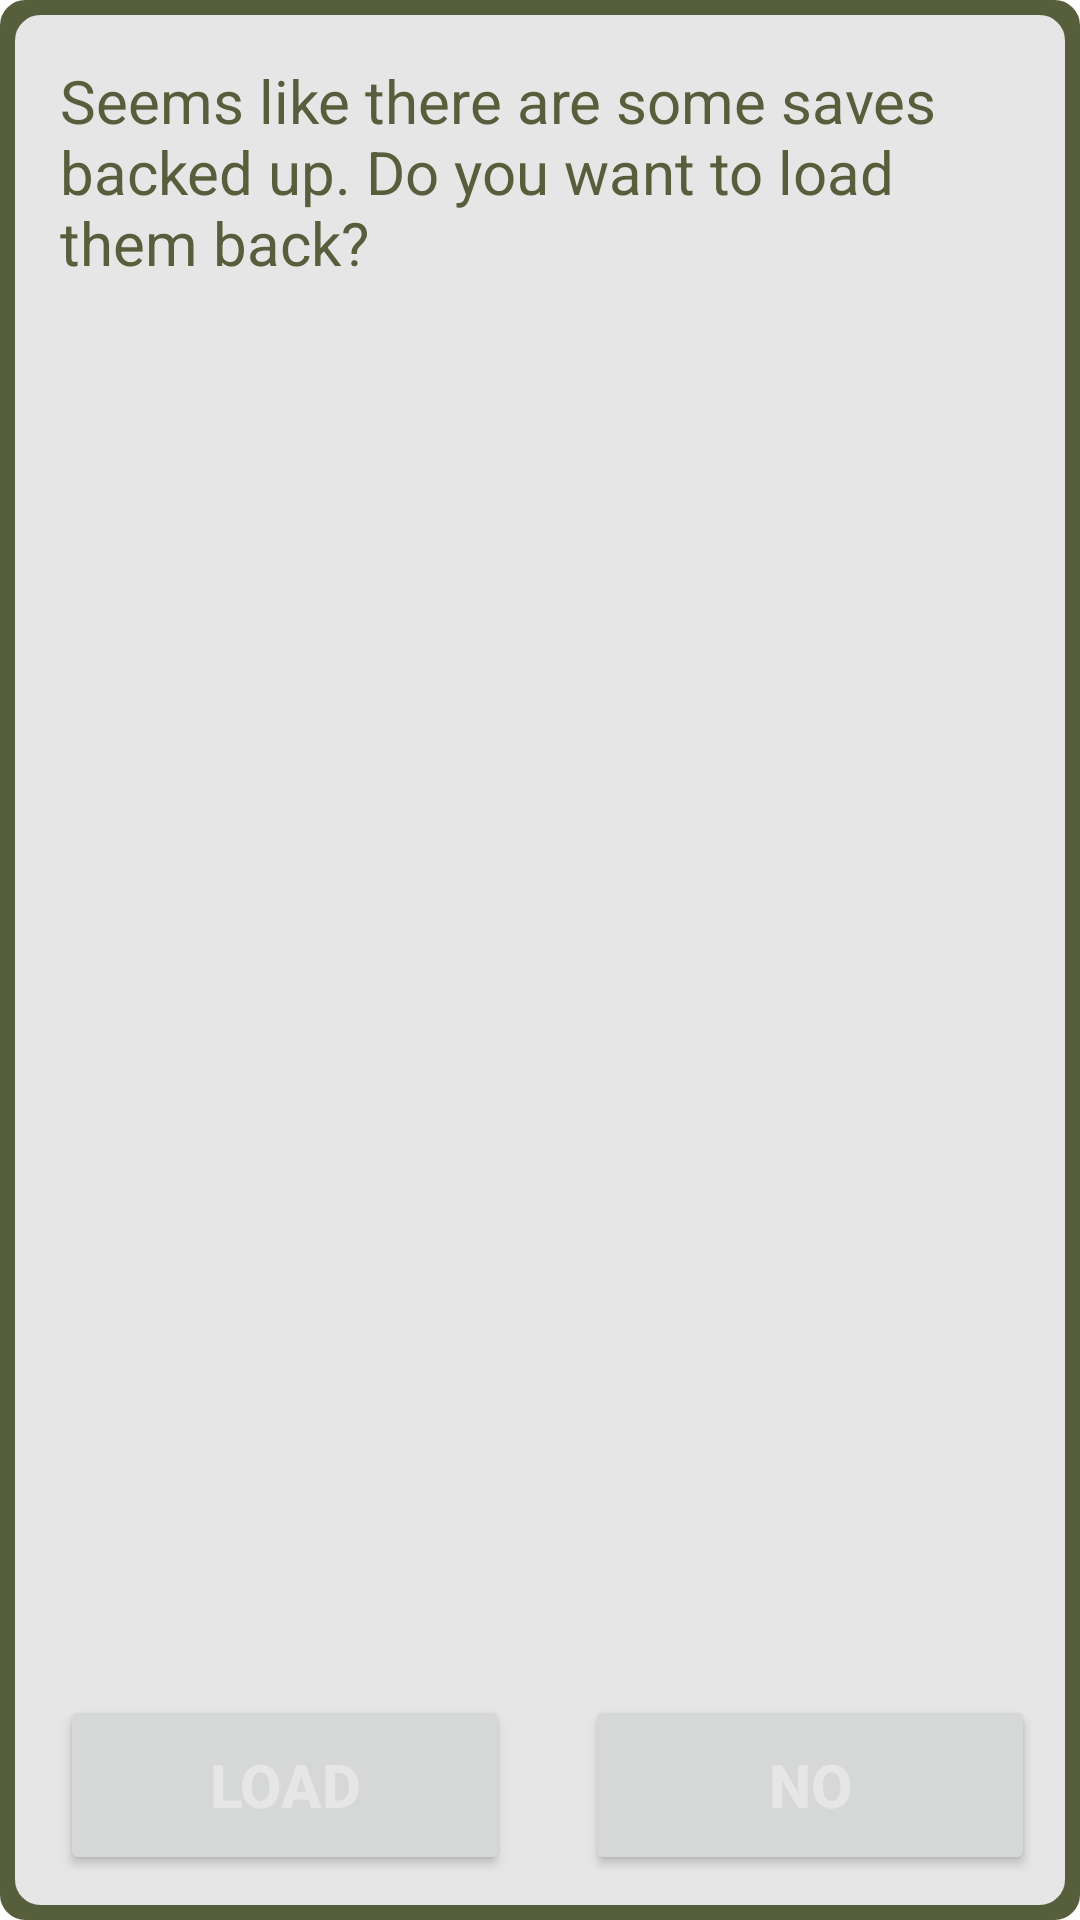

The Android layout XML behind this screen, and the referenced resources:
<!-- AndroidManifest.xml: application theme Theme.WW2InYourHands -->
<!-- res/layout/online_saves_exist_dialog_otp.xml -->
<?xml version="1.0" encoding="utf-8"?>
<RelativeLayout xmlns:android="http://schemas.android.com/apk/res/android"
    xmlns:tools="http://schemas.android.com/tools"
    android:layout_width="350dp"
    android:layout_height="250dp"
    android:background="@drawable/background"
    android:gravity="center"
    tools:context=".GameScene"
    tools:ignore="TextSizeCheck">


    <RelativeLayout
        android:layout_width="match_parent"
        android:layout_height="match_parent"
        android:layout_centerVertical="true"
        android:background="@drawable/background2"
        android:orientation="horizontal"
        tools:context=".GameScene">

        <TextView
            android:layout_width="match_parent"
            android:layout_height="wrap_content"
            android:layout_alignParentTop="true"
            android:layout_marginTop="10dp"
            android:paddingHorizontal="10dp"
            android:text="@string/online_saves"
            android:textColor="@color/my_color"
            android:textSize="20sp" />

        <Button
            android:id="@+id/load_btn"
            android:layout_width="150dp"
            android:layout_height="60dp"
            android:layout_alignParentStart="true"
            android:layout_alignParentBottom="true"
            android:layout_marginHorizontal="20dp"
            android:layout_marginStart="10dp"
            android:layout_marginBottom="5dp"
            android:text="@string/load"
            android:textColor="@color/text_color"
            android:textSize="20sp"
            android:textStyle="bold" />

        <Button
            android:id="@+id/no_btn"
            android:layout_width="150dp"
            android:layout_height="60dp"
            android:layout_alignParentEnd="true"
            android:layout_alignParentBottom="true"
            android:layout_marginHorizontal="20dp"
            android:layout_marginStart="10dp"
            android:layout_marginEnd="5dp"
            android:layout_marginBottom="5dp"
            android:text="@string/no"
            android:textColor="@color/text_color"
            android:textSize="20sp"
            android:textStyle="bold"
            tools:ignore="TextSizeCheck" />


    </RelativeLayout>


</RelativeLayout>
<!-- resources referenced by this layout -->
<resources>
  <color name="my_color">#575e3b</color>
  <color name="text_color">#e6e6e6</color>
  <!-- drawable background (drawable) -->
  <?xml version="1.0" encoding="utf-8"?>
  <shape xmlns:android="http://schemas.android.com/apk/res/android">
      <stroke
          android:width="1dp"
          android:color="@color/my_color" />
  
      <solid android:color="@color/my_color" />
  
      <padding
          android:bottom="5dp"
          android:left="5dp"
          android:right="5dp"
          android:top="5dp" />
  
      <corners android:radius="8dp" />
  </shape>
  <!-- drawable background2 (drawable) -->
  <?xml version="1.0" encoding="utf-8"?>
  <shape xmlns:android="http://schemas.android.com/apk/res/android">
      <stroke
          android:width="1dp"
          android:color="@color/text_color" />
  
      <solid android:color="@color/text_color" />
  
      <padding
          android:bottom="5dp"
          android:left="5dp"
          android:right="5dp"
          android:top="5dp" />
  
      <corners android:radius="8dp" />
  </shape>
  <string name="load">Load</string>
  <string name="no">No</string>
  <string name="online_saves">Seems like there are some saves backed up. Do you want to load them back?</string>
  <style name="Theme.WW2InYourHands" parent="Theme.MaterialComponents.DayNight.NoActionBar">
          
          <item name="colorPrimary">@color/my_color</item>
          <item name="colorPrimaryVariant">@color/my_color</item>
          <item name="colorOnPrimary">@color/white</item>
          
          <item name="colorSecondary">@color/teal_200</item>
          <item name="colorSecondaryVariant">@color/teal_700</item>
          <item name="colorOnSecondary">@color/black</item>
          
          <item name="android:statusBarColor">@color/my_color</item>
          
      </style>
  <color name="white">#FFFFFFFF</color>
  <color name="teal_200">#bfbfbf</color>
  <color name="teal_700">#FF018786</color>
  <color name="black">#FF000000</color>
</resources>
